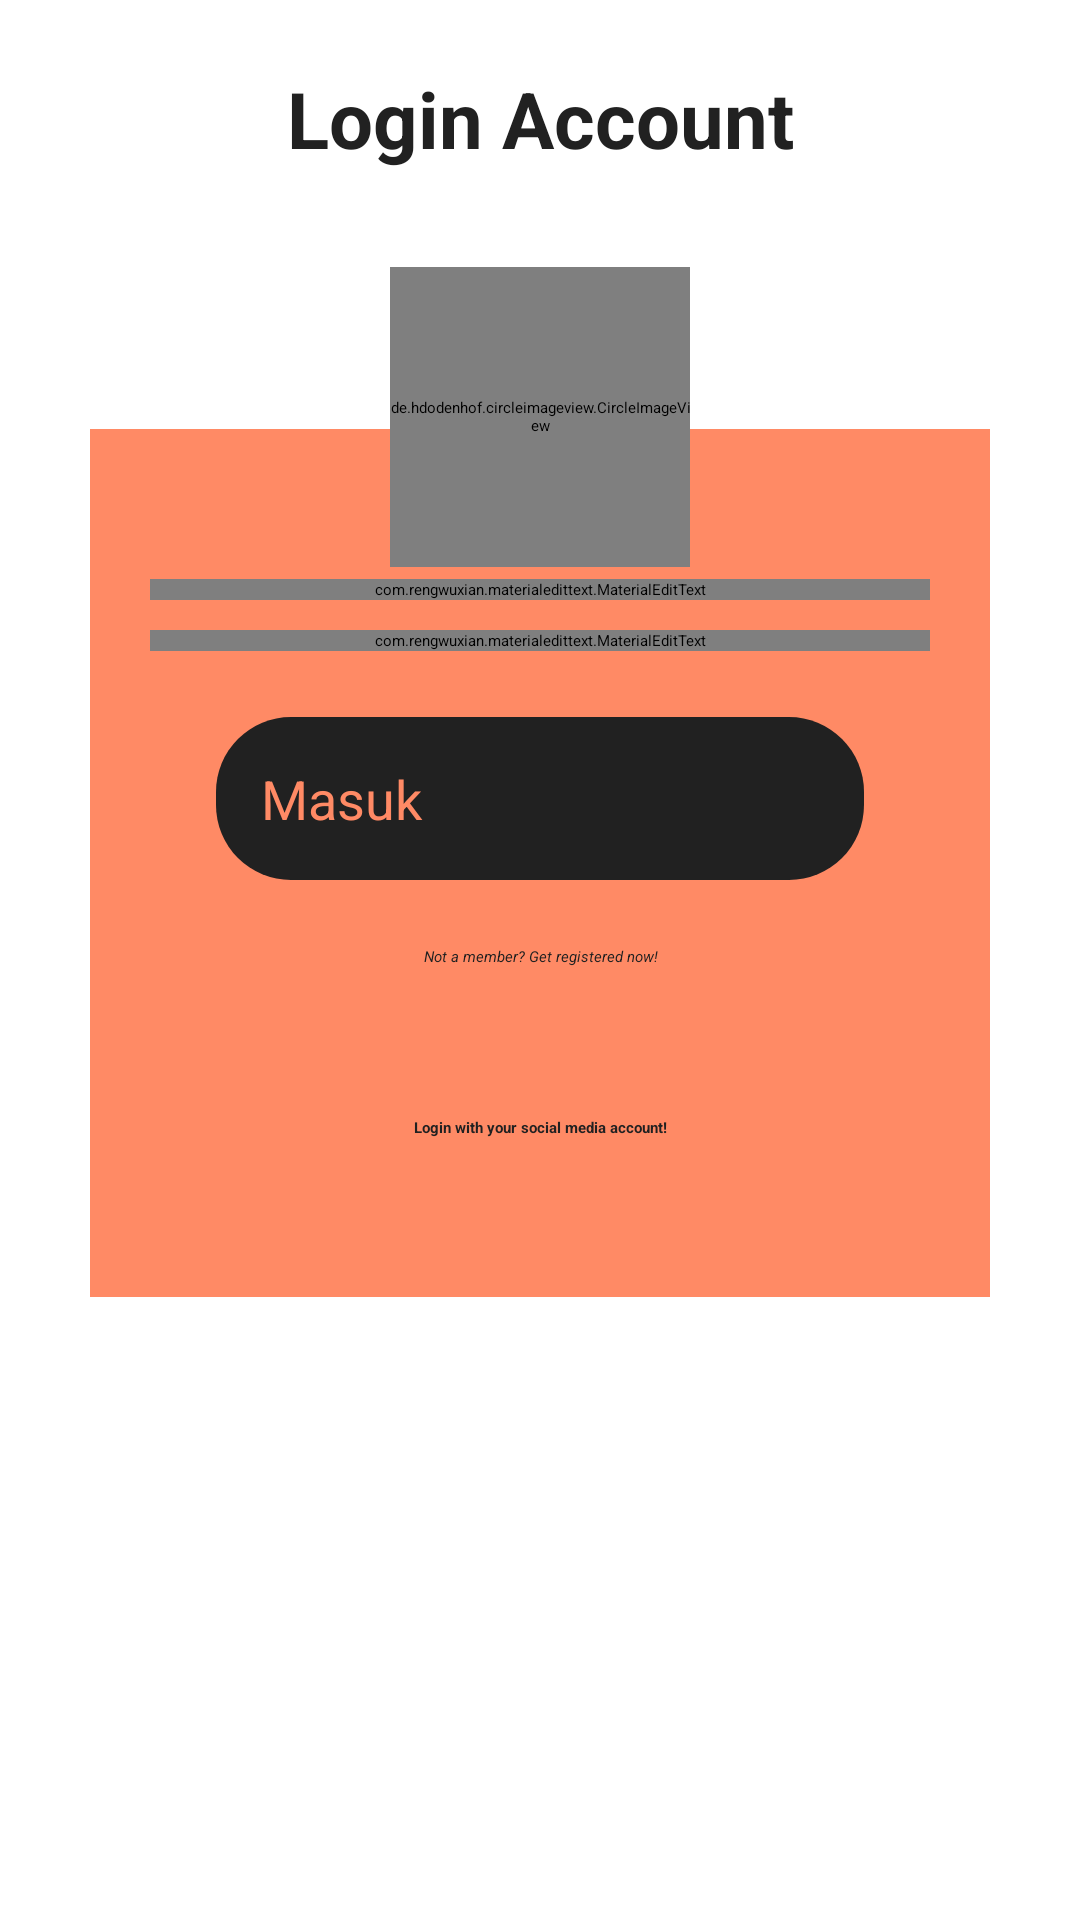

Android layout source for this screen:
<!-- AndroidManifest.xml: application theme AppTheme.NoActionBar -->
<!-- res/layout/activity_sign_in.xml -->
<?xml version="1.0" encoding="utf-8"?>
<RelativeLayout xmlns:android="http://schemas.android.com/apk/res/android"
    xmlns:app="http://schemas.android.com/apk/res-auto"
    xmlns:tools="http://schemas.android.com/tools"
    android:layout_width="match_parent"
    android:layout_height="match_parent"
    tools:context=".activities.SignInActivity">

    <TextView
        android:id="@+id/login_title"
        android:layout_width="fill_parent"
        android:layout_height="wrap_content"
        android:layout_marginTop="22dp"
        android:layout_marginBottom="16dp"
        android:gravity="center_horizontal"
        android:text="Login Account"
        android:textColor="@color/colorPrimaryDark"
        android:textSize="26dp"
        android:textStyle="bold" />

    <RelativeLayout
        android:id="@+id/rl_login"
        android:layout_width="fill_parent"
        android:layout_height="wrap_content"
        android:layout_below="@id/login_title"
        android:layout_marginLeft="30dp"
        android:layout_marginTop="70dp"
        android:layout_marginRight="30dp"
        android:layout_marginBottom="10dp"
        android:background="@color/colorAccent"
        android:elevation="4dp"
        android:padding="20dp">

        <LinearLayout
            android:layout_width="fill_parent"
            android:layout_height="wrap_content"
            android:orientation="vertical"
            android:paddingTop="30dp">

            <com.rengwuxian.materialedittext.MaterialEditText
                android:id="@+id/et_name_user"
                android:layout_width="match_parent"
                android:layout_height="wrap_content"
                android:background="@drawable/btn"
                android:drawableStart="@drawable/ic_email_black_24dp"
                android:drawableLeft="@drawable/ic_email_black_24dp"
                android:drawablePadding="20dp"
                android:drawableTint="@color/colorPrimaryDark"
                android:hint="Name User"
                android:inputType="text"
                android:singleLine="true"
                android:textColor="@color/colorPrimaryDark"
                android:textColorHint="@color/colorPrimaryDark" />

            <com.rengwuxian.materialedittext.MaterialEditText
                android:id="@+id/et_pass_user"
                android:layout_width="match_parent"
                android:layout_height="wrap_content"
                android:layout_marginTop="10dp"
                android:background="@drawable/btn"
                android:drawableStart="@drawable/ic_lock"
                android:drawableLeft="@drawable/ic_lock"
                android:drawablePadding="20dp"
                android:drawableTint="@color/colorPrimaryDark"
                android:hint="Password"
                android:inputType="textPassword"
                android:singleLine="true"
                android:textColor="@color/colorPrimaryDark"
                android:textColorHint="@color/colorPrimaryDark" />

            <Button
                android:id="@+id/btn_masuk"
                android:layout_width="match_parent"
                android:layout_height="wrap_content"
                android:layout_margin="22dp"
                android:background="@drawable/bg_btn"
                android:text="Masuk"
                android:textAllCaps="false"
                android:textColor="@color/colorAccent"
                android:textSize="18sp" />

            <TextView
                android:id="@+id/createAkun"
                android:layout_width="match_parent"
                android:layout_height="wrap_content"
                android:gravity="center"
                android:text="Not a member? Get registered now!"
                android:textColor="@color/colorPrimaryDark"
                android:textStyle="italic" />

            <TextView
                android:id="@+id/tv_registeredSosmed"
                android:layout_width="match_parent"
                android:layout_height="wrap_content"
                android:layout_marginTop="50dp"
                android:gravity="center"
                android:text="Login with your social media account!"
                android:textColor="@color/colorPrimaryDark"
                android:textStyle="bold" />

            <LinearLayout
                android:layout_width="match_parent"
                android:layout_height="match_parent"
                android:layout_marginTop="10dp"
                android:gravity="center"
                android:orientation="horizontal">

                <com.google.android.gms.common.SignInButton
                    android:id="@+id/signin_with_google"
                    android:layout_width="match_parent"
                    android:layout_height="wrap_content"
                    android:layout_marginTop="@dimen/margin_all" />

            </LinearLayout>

        </LinearLayout>


    </RelativeLayout>

    <de.hdodenhof.circleimageview.CircleImageView
        android:id="@+id/photo"
        android:layout_width="100dp"
        android:layout_height="100dp"
        android:layout_below="@+id/login_title"
        android:layout_centerHorizontal="true"
        android:layout_marginTop="16dp"
        android:background="@drawable/user_profile_image_background"
        android:elevation="4dp"
        android:src="@drawable/pumpkin" />

</RelativeLayout>
<!-- resources referenced by this layout -->
<resources>
  <color name="colorAccent">#FF8A65</color>
  <color name="colorPrimaryDark">#212121</color>
  <dimen name="margin_all">16dp</dimen>
  <!-- drawable bg_btn (drawable) -->
  <?xml version="1.0" encoding="utf-8"?>
  <shape xmlns:android="http://schemas.android.com/apk/res/android">
      <corners android:radius="25dp"/>
      <solid android:color="@color/colorPrimaryDark"/>
      <padding
          android:top="15dp"
          android:bottom="15dp"
          android:right="15dp"
          android:left="15dp"/>
  
  </shape>
</resources>
